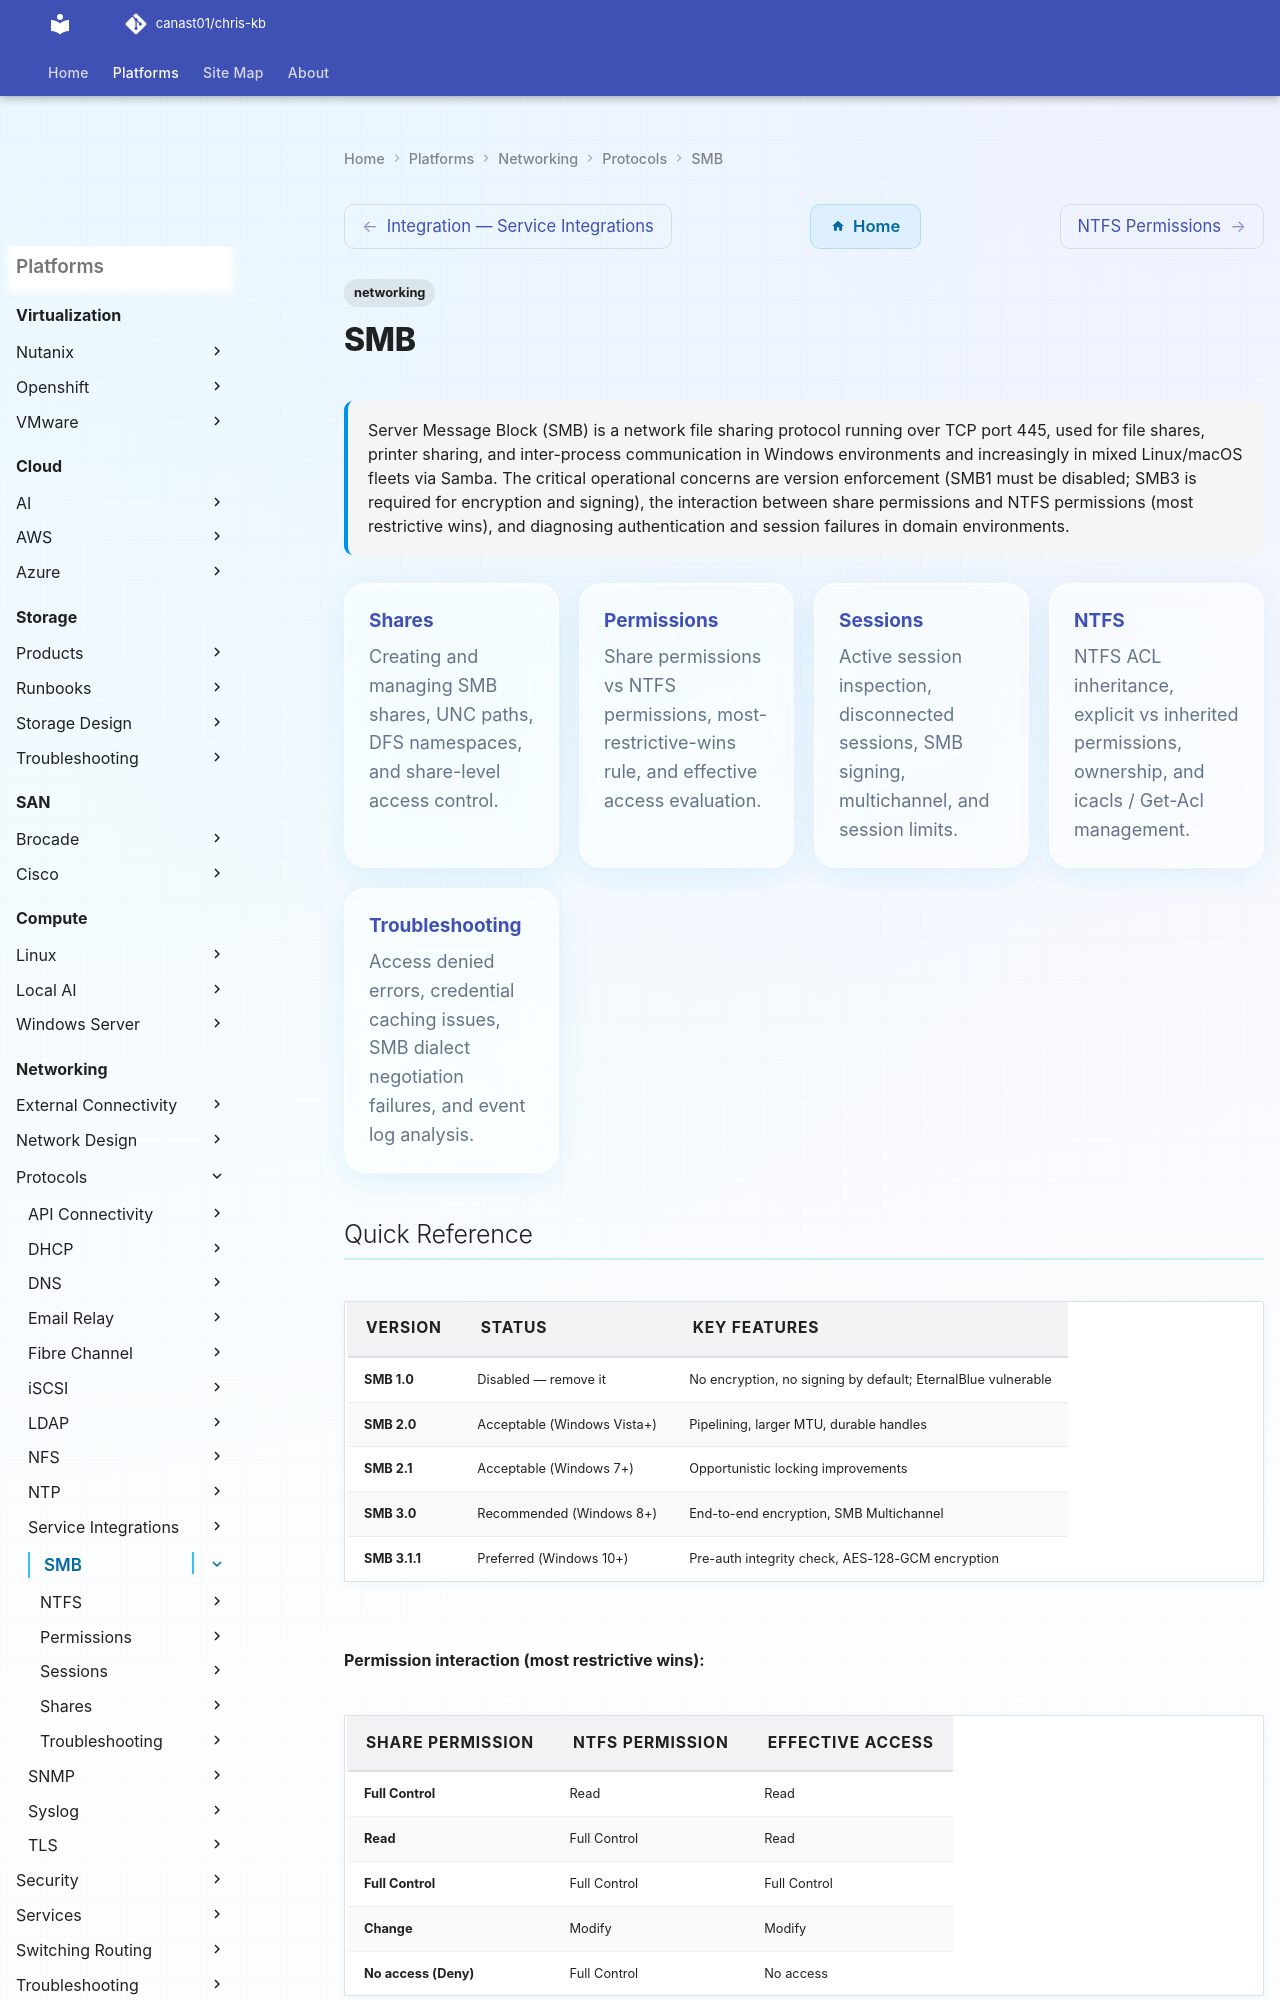

repository: canast01/chris-kb · page: networking/protocols/smb/index.html · generator: mkdocs

---
tags:
  - networking
description: "Server Message Block (SMB) is a network file sharing protocol running over TCP port 445, used for file shares, printer sharing, and inter-process..."
---
# SMB

<div class="kb-summary">
Server Message Block (SMB) is a network file sharing protocol running over TCP port 445, used for file shares, printer sharing, and inter-process communication in Windows environments and increasingly in mixed Linux/macOS fleets via Samba. The critical operational concerns are version enforcement (SMB1 must be disabled; SMB3 is required for encryption and signing), the interaction between share permissions and NTFS permissions (most restrictive wins), and diagnosing authentication and session failures in domain environments.
</div>

<div class="kb-grid kb-grid-5">

<a class="kb-card" href="shares/">
  <strong>Shares</strong>
  <span>Creating and managing SMB shares, UNC paths, DFS namespaces, and share-level access control.</span>
</a>

<a class="kb-card" href="permissions/">
  <strong>Permissions</strong>
  <span>Share permissions vs NTFS permissions, most-restrictive-wins rule, and effective access evaluation.</span>
</a>

<a class="kb-card" href="sessions/">
  <strong>Sessions</strong>
  <span>Active session inspection, disconnected sessions, SMB signing, multichannel, and session limits.</span>
</a>

<a class="kb-card" href="ntfs/">
  <strong>NTFS</strong>
  <span>NTFS ACL inheritance, explicit vs inherited permissions, ownership, and icacls / Get-Acl management.</span>
</a>

<a class="kb-card" href="troubleshooting/">
  <strong>Troubleshooting</strong>
  <span>Access denied errors, credential caching issues, SMB dialect negotiation failures, and event log analysis.</span>
</a>

</div>
